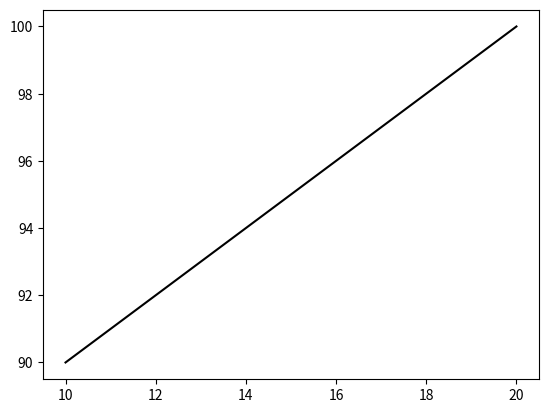

Write Python code to recreate this figure.
import numpy as np
import matplotlib.pyplot as plt

#Este código realiza la impresión de tu primer hola mundo
print("Hola Mundo")

x = np.linspace(10, 20, 50)
y = np.linspace(90, 100, 50)

plt.figure(1, edgecolor='r')
plt.plot(x,y, color = 'k')
plt.show()